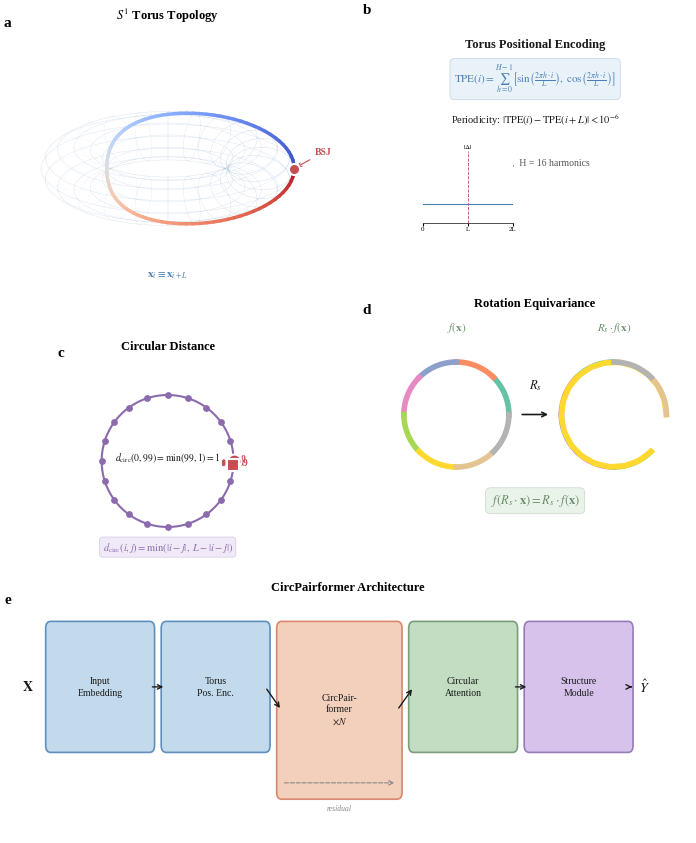

The matplotlib source for this figure: (Note: this script raises an exception after producing the figure.)
"""
Generate a synthetic AlphaFold2-style reference image for TorusFold Architecture (Figure 6).

Style: Nature architecture diagrams (Jumper et al. 2021) - mathematical diagrams with
3D structure visualization. Clean, serif typography, muted color palette, tight layout.

Panels:
  A) S1 torus topology - circRNA as closed loop on a torus
  B) TPE formula and periodicity verification
  C) Circular distance metric visualization
  D) Rotation equivariance demonstration
  E) CircPairformer architecture block diagram
"""

import numpy as np
import matplotlib
matplotlib.use('Agg')
import matplotlib.pyplot as plt
from matplotlib.patches import FancyBboxPatch, FancyArrowPatch, Arc, Circle, Wedge
from matplotlib.collections import LineCollection
import matplotlib.patheffects as pe

# --- Style: Nature/AlphaFold2 architecture diagram ---
plt.rcParams.update({
    'font.family': 'serif',
    'font.serif': ['Times New Roman', 'Liberation Serif', 'DejaVu Serif'],
    'mathtext.fontset': 'stix',
    'font.size': 8,
    'axes.linewidth': 0.6,
    'axes.edgecolor': '#333333',
    'figure.facecolor': 'white',
    'axes.facecolor': 'white',
    'savefig.dpi': 300,
    'savefig.bbox': 'tight',
    'savefig.pad_inches': 0.04,
})

# Color palette - muted Nature-style
C_TORUS = '#4A7FB5'
C_TORUS_LIGHT = '#B8D4E8'
C_PAIR = '#D4765A'
C_PAIR_LIGHT = '#F0C8B0'
C_EQUIV = '#6B8E6B'
C_EQUIV_LIGHT = '#B8D8B8'
C_DIST = '#8B6BAE'
C_DIST_LIGHT = '#D0B8E8'
C_TEXT = '#1A1A1A'
C_ACCENT = '#C44E52'
C_GRID = '#E0E0E0'

fig = plt.figure(figsize=(7.5, 9.0))

# ============================================================
# Panel A: S1 Torus Topology (top-left, large)
# ============================================================
ax_a = fig.add_axes([0.06, 0.62, 0.40, 0.33])
ax_a.set_xlim(-1.6, 1.6)
ax_a.set_ylim(-1.4, 1.4)
ax_a.set_aspect('equal')
ax_a.axis('off')

# Draw torus wireframe
theta = np.linspace(0, 2*np.pi, 200)
R, r = 1.0, 0.35

# Torus surface - draw meridian circles
for t in np.linspace(0, 2*np.pi, 24, endpoint=False):
    x_line = (R + r*np.cos(theta)) * np.cos(t)
    y_line = (R + r*np.cos(theta)) * np.sin(t)
    z_line = r * np.sin(theta)
    proj_y = y_line * 0.35 + z_line * 0.65
    alpha_val = 0.15 + 0.1 * np.cos(t)
    ax_a.plot(x_line, proj_y, color=C_TORUS, alpha=max(0.05, alpha_val), linewidth=0.3)

# Draw latitude circles
for phi in np.linspace(0, 2*np.pi, 12, endpoint=False):
    x_line = (R + r*np.cos(phi)) * np.cos(theta)
    y_line = (R + r*np.cos(phi)) * np.sin(theta)
    z_line = r * np.sin(phi) * np.ones_like(theta)
    proj_y = y_line * 0.35 + z_line * 0.65
    ax_a.plot(x_line, proj_y, color=C_TORUS, alpha=0.2, linewidth=0.3)

# Highlight the S1 loop on the torus surface
n_pos = 100
positions = np.linspace(0, 2*np.pi, n_pos, endpoint=False)
x_loop = (R + r*np.cos(positions)) * np.cos(positions)
y_loop = (R + r*np.cos(positions)) * np.sin(positions)
z_loop = r * np.sin(positions)
proj_y_loop = y_loop * 0.35 + z_loop * 0.65

for i in range(len(positions)-1):
    color_val = plt.cm.coolwarm(i / len(positions))
    ax_a.plot([x_loop[i], x_loop[i+1]], [proj_y_loop[i], proj_y_loop[i+1]],
              color=color_val, linewidth=2.5, solid_capstyle='round')

ax_a.plot([x_loop[-1], x_loop[0]], [proj_y_loop[-1], proj_y_loop[0]],
          color=plt.cm.coolwarm(0.99), linewidth=2.5, solid_capstyle='round')

# Mark BSJ
bsj_idx = 0
ax_a.plot(x_loop[bsj_idx], proj_y_loop[bsj_idx], 'o', color=C_ACCENT,
          markersize=8, zorder=10, markeredgecolor='white', markeredgewidth=1.5)
ax_a.annotate('BSJ', (x_loop[bsj_idx], proj_y_loop[bsj_idx]),
              xytext=(15, 10), textcoords='offset points',
              fontsize=7, fontweight='bold', color=C_ACCENT,
              arrowprops=dict(arrowstyle='->', color=C_ACCENT, lw=0.8))

ax_a.annotate(r'$\mathbf{x}_i \equiv \mathbf{x}_{i+L}$',
              (0.0, -1.15), fontsize=8, ha='center', color=C_TORUS,
              fontstyle='italic')

ax_a.text(-0.02, 1.08, 'a', transform=ax_a.transAxes, fontsize=11,
          fontweight='bold', va='top', ha='right')
ax_a.text(0.5, 1.05, r'$S^1$ Torus Topology', transform=ax_a.transAxes,
          fontsize=9, ha='center', va='bottom', fontweight='semibold')

# ============================================================
# Panel B: TPE Formula (top-right)
# ============================================================
ax_b = fig.add_axes([0.54, 0.72, 0.42, 0.23])
ax_b.set_xlim(0, 10)
ax_b.set_ylim(0, 6)
ax_b.axis('off')

ax_b.text(5, 5.2, r'Torus Positional Encoding', fontsize=9, ha='center',
          fontweight='semibold', color=C_TEXT)
ax_b.text(5, 4.2,
          r'$\mathrm{TPE}(i) = \sum_{h=0}^{H-1} \left[\sin\!\left(\frac{2\pi h \cdot i}{L}\right),\; \cos\!\left(\frac{2\pi h \cdot i}{L}\right)\right]$',
          fontsize=8, ha='center', color=C_TORUS,
          bbox=dict(boxstyle='round,pad=0.4', facecolor=C_TORUS_LIGHT, edgecolor=C_TORUS, alpha=0.3, linewidth=0.5))

ax_b.text(5, 3.0, r'Periodicity: $|\mathrm{TPE}(i) - \mathrm{TPE}(i+L)| < 10^{-6}$',
          fontsize=7.5, ha='center', color=C_TEXT)

# Small verification plot
ax_b_inset = fig.add_axes([0.60, 0.725, 0.12, 0.08])
L_val = 100
H_val = 16
i_vals = np.arange(200)
tpe_diff = np.array([abs(np.sin(2*np.pi*3*i/L_val) - np.sin(2*np.pi*3*(i+L_val)/L_val)) for i in i_vals])
ax_b_inset.plot(i_vals, tpe_diff + 1e-8, color=C_TORUS, linewidth=0.8)
ax_b_inset.axvline(x=L_val, color=C_ACCENT, linewidth=0.6, linestyle='--')
ax_b_inset.set_xlim(0, 200)
ax_b_inset.set_ylim(-0.05, 0.15)
ax_b_inset.set_xticks([0, 100, 200])
ax_b_inset.set_xticklabels(['0', 'L', '2L'], fontsize=5)
ax_b_inset.set_yticks([])
ax_b_inset.set_title(r'$|\Delta|$', fontsize=5, pad=1)
ax_b_inset.spines['top'].set_visible(False)
ax_b_inset.spines['right'].set_visible(False)
ax_b_inset.spines['left'].set_visible(False)
ax_b_inset.tick_params(length=2, pad=1)

ax_b.text(5, 1.8, f'L = {L_val},  H = {H_val} harmonics', fontsize=7,
          ha='center', color='#555555')

ax_b.text(-0.02, 1.08, 'b', transform=ax_b.transAxes, fontsize=11,
          fontweight='bold', va='top', ha='right')

# ============================================================
# Panel C: Circular Distance (middle-left)
# ============================================================
ax_c = fig.add_axes([0.06, 0.35, 0.40, 0.22])
ax_c.set_xlim(-1.5, 1.5)
ax_c.set_ylim(-1.5, 1.5)
ax_c.set_aspect('equal')
ax_c.axis('off')

circle_theta = np.linspace(0, 2*np.pi, 200)
ax_c.plot(np.cos(circle_theta), np.sin(circle_theta), color=C_DIST, linewidth=1.5)

n_marks = 20
mark_theta = np.linspace(0, 2*np.pi, n_marks, endpoint=False)
ax_c.scatter(np.cos(mark_theta), np.sin(mark_theta), s=15, color=C_DIST, zorder=5)

pos_0_theta = 0
pos_99_theta = 2*np.pi * 99/100

ax_c.plot(np.cos(pos_0_theta), np.sin(pos_0_theta), 'o', color=C_ACCENT,
          markersize=10, zorder=10, markeredgecolor='white', markeredgewidth=1.5)
ax_c.plot(np.cos(pos_99_theta), np.sin(pos_99_theta), 's', color=C_ACCENT,
          markersize=9, zorder=10, markeredgecolor='white', markeredgewidth=1.5)

arc_theta = np.linspace(pos_99_theta, pos_0_theta + 2*np.pi, 30)
ax_c.plot(np.cos(arc_theta)*0.85, np.sin(arc_theta)*0.85, color=C_ACCENT,
          linewidth=2.5, solid_capstyle='round')

ax_c.annotate('0', (np.cos(pos_0_theta)*1.15, np.sin(pos_0_theta)*1.15),
              fontsize=7, ha='center', color=C_ACCENT, fontweight='bold')
ax_c.annotate('99', (np.cos(pos_99_theta)*1.15, np.sin(pos_99_theta)*1.15),
              fontsize=7, ha='center', color=C_ACCENT, fontweight='bold')

ax_c.text(0, -1.35,
          r'$d_{\mathrm{circ}}(i,j) = \min(|i-j|,\; L - |i-j|)$',
          fontsize=7.5, ha='center', color=C_DIST,
          bbox=dict(boxstyle='round,pad=0.3', facecolor=C_DIST_LIGHT, edgecolor=C_DIST, alpha=0.3, linewidth=0.5))

ax_c.text(0, 0.0,
          r'$d_{\mathrm{circ}}(0,99) = \min(99, 1) = 1$',
          fontsize=7, ha='center', color=C_TEXT)

ax_c.text(-0.02, 1.08, 'c', transform=ax_c.transAxes, fontsize=11,
          fontweight='bold', va='top', ha='right')
ax_c.text(0.5, 1.05, 'Circular Distance', transform=ax_c.transAxes,
          fontsize=9, ha='center', va='bottom', fontweight='semibold')

# ============================================================
# Panel D: Rotation Equivariance (middle-right)
# ============================================================
ax_d = fig.add_axes([0.54, 0.35, 0.42, 0.30])
ax_d.set_xlim(-1.5, 1.5)
ax_d.set_ylim(-0.8, 1.2)
ax_d.set_aspect('equal')
ax_d.axis('off')

ax_d.text(-0.75, 1.1, r'$f(\mathbf{x})$', fontsize=8, ha='center',
          color=C_EQUIV, fontweight='semibold')

n_seg = 8
seg_theta = np.linspace(0, 2*np.pi, n_seg+1)
for i in range(n_seg):
    t = np.linspace(seg_theta[i], seg_theta[i+1], 20)
    color = plt.cm.Set2(i / n_seg)
    ax_d.plot(np.cos(t)*0.5 - 0.75, np.sin(t)*0.5 + 0.3, color=color, linewidth=4)

ax_d.annotate('', xy=(0.15, 0.3), xytext=(-0.15, 0.3),
              arrowprops=dict(arrowstyle='->', color=C_TEXT, lw=1.2))
ax_d.text(0.0, 0.55, r'$R_s$', fontsize=9, ha='center', color=C_TEXT)

ax_d.text(0.75, 1.1, r'$R_s \cdot f(\mathbf{x})$', fontsize=8, ha='center',
          color=C_EQUIV, fontweight='semibold')

shift = 2
for i in range(n_seg):
    t = np.linspace(seg_theta[(i+shift) % n_seg], seg_theta[(i+shift+1) % n_seg], 20)
    color = plt.cm.Set2(i / n_seg)
    ax_d.plot(np.cos(t)*0.5 + 0.75, np.sin(t)*0.5 + 0.3, color=color, linewidth=4)

ax_d.text(0.0, -0.55,
          r'$f(R_s \cdot \mathbf{x}) = R_s \cdot f(\mathbf{x})$',
          fontsize=9, ha='center', color=C_EQUIV,
          bbox=dict(boxstyle='round,pad=0.4', facecolor=C_EQUIV_LIGHT, edgecolor=C_EQUIV, alpha=0.3, linewidth=0.5))

ax_d.text(-0.02, 1.08, 'd', transform=ax_d.transAxes, fontsize=11,
          fontweight='bold', va='top', ha='right')
ax_d.text(0.5, 1.05, 'Rotation Equivariance', transform=ax_d.transAxes,
          fontsize=9, ha='center', va='bottom', fontweight='semibold')

# ============================================================
# Panel E: CircPairformer Architecture (bottom, full width)
# ============================================================
ax_e = fig.add_axes([0.06, 0.04, 0.88, 0.26])
ax_e.set_xlim(0, 20)
ax_e.set_ylim(0, 5)
ax_e.axis('off')

blocks = [
    (1.0, 2.0, 3.0, 2.5, 'Input\nEmbedding', C_TORUS_LIGHT, C_TORUS),
    (4.5, 2.0, 3.0, 2.5, 'Torus\nPos. Enc.', C_TORUS_LIGHT, C_TORUS),
    (8.0, 1.0, 3.5, 3.5, 'CircPair-\nformer\n$\\times N$', C_PAIR_LIGHT, C_PAIR),
    (12.0, 2.0, 3.0, 2.5, 'Circular\nAttention', C_EQUIV_LIGHT, C_EQUIV),
    (15.5, 2.0, 3.0, 2.5, 'Structure\nModule', C_DIST_LIGHT, C_DIST),
]

for (x, y, w, h, label, fc, ec) in blocks:
    rect = FancyBboxPatch((x, y), w, h, boxstyle='round,pad=0.15',
                          facecolor=fc, edgecolor=ec, linewidth=1.2, alpha=0.85)
    ax_e.add_patch(rect)
    ax_e.text(x + w/2, y + h/2, label, fontsize=7, ha='center', va='center',
              color=C_TEXT, fontweight='medium', linespacing=1.3)

arrow_pairs = [(4.0, 3.25, 4.5, 3.25), (7.5, 3.25, 8.0, 2.75),
               (11.5, 2.75, 12.0, 3.25), (15.0, 3.25, 15.5, 3.25)]
for (x1, y1, x2, y2) in arrow_pairs:
    ax_e.annotate('', xy=(x2, y2), xytext=(x1, y1),
                  arrowprops=dict(arrowstyle='->', color=C_TEXT, lw=1.0))

ax_e.annotate('', xy=(11.5, 1.2), xytext=(8.0, 1.2),
              arrowprops=dict(arrowstyle='->', color='#888888', lw=0.8,
                             linestyle='dashed', connectionstyle='arc3,rad=0.0'))
ax_e.text(9.75, 0.6, 'residual', fontsize=5.5, ha='center', color='#888888',
          fontstyle='italic')

ax_e.text(19.0, 3.25, r'$\hat{Y}$', fontsize=10, ha='center', va='center',
          color=C_TEXT, fontweight='bold')
ax_e.annotate('', xy=(18.7, 3.25), xytext=(18.5, 3.25),
              arrowprops=dict(arrowstyle='->', color=C_TEXT, lw=1.0))

ax_e.text(0.3, 3.25, r'$\mathbf{X}$', fontsize=10, ha='center', va='center',
          color=C_TEXT, fontweight='bold')

ax_e.text(-0.01, 1.05, 'e', transform=ax_e.transAxes, fontsize=11,
          fontweight='bold', va='top', ha='right')
ax_e.text(0.5, 1.05, 'CircPairformer Architecture', transform=ax_e.transAxes,
          fontsize=9, ha='center', va='bottom', fontweight='semibold')

# ============================================================
# Save
# ============================================================
fig.savefig('D:/IGEM集成方案/manuscripts/figures/figmirror-runs/run-001/inputs/reference_raw.png',
            dpi=300, facecolor='white', edgecolor='none',
            bbox_inches='tight', pad_inches=0.04)
plt.close()
print("reference_raw.png generated successfully")
